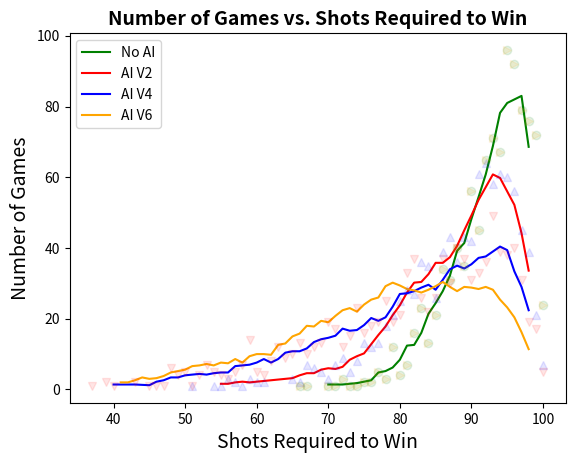

Write the Python code that produced this figure.
import numpy as np
import matplotlib.pyplot as plt

fig, ax = plt.subplots()

y1 = (1, 1, 1, 4, 3, 1, 4, 5, 2, 4, 4, 9, 7, 4, 9, 5, 11, 5, 8, 8, 11, 6, 14, 11, 8, 10, 20, 16, 21, 12, 21, 19, 24, 19, 21, 29, 22, 19, 29, 28, 32,
 38, 24, 25, 23, 30, 35, 28, 30, 29, 23, 29, 34, 29, 27, 26, 25, 20, 18, 13, 5, 1)

x1 = (38, 39, 41, 42, 43, 44, 45, 46, 47, 48, 49, 50, 51, 52, 53, 54, 55, 56, 57, 58, 59, 60, 61, 62, 63, 64, 65, 66, 67, 68, 69, 70, 71, 72, 73, 74,
75, 76, 77, 78, 79, 80, 81, 82, 83, 84, 85, 86, 87, 88, 89, 90, 91, 92, 93, 94, 95, 96, 97, 98, 99, 100)

y2 = (1, 2, 1, 2, 1, 1, 1, 6, 4, 5, 1, 4, 7, 5, 4, 3, 5, 7, 14, 5, 4, 8, 12, 9, 10, 13, 10, 12, 13, 19, 17, 12, 15, 23, 16, 18, 19, 25, 19, 21, 33,
 37, 26, 22, 26, 37, 30, 40, 37, 31, 33, 36, 49, 39, 38, 40, 31, 19, 17, 5)

x2 = (37, 39, 40, 43, 45, 46, 47, 48, 49, 50, 51, 52, 53, 54, 55, 56, 57, 58, 59, 60, 61, 62, 63, 64, 65, 66, 67, 68, 69, 70, 71, 72, 73, 74, 75, 76,
 77, 78, 79, 80, 81, 82, 83, 84, 85, 86, 87, 88, 89, 90, 91, 92, 93, 94, 95, 96, 97, 98, 99, 100)

x3 = (51, 54, 55, 56, 57, 58, 59, 60, 61, 65, 66, 67, 68, 69, 70, 71, 72, 73, 74, 75, 76, 77, 78, 79, 80, 81, 82, 83, 84, 85, 86, 87, 88, 89, 90, 91,
 92, 93, 94, 95, 96, 97, 98, 99, 100)

y3 = (1, 1, 1, 3, 2, 1, 3, 2, 2, 3, 2, 7, 6, 5, 3, 7, 9, 5, 8, 13, 12, 13, 18, 21, 25, 28, 27, 36, 35, 26, 39, 43, 36, 43, 42, 61, 64, 58, 61, 60,
56, 45, 39, 21, 7)

x4 = (66, 67, 70, 71, 72, 73, 74, 75, 76, 77, 78, 79, 80, 81, 82, 83, 84, 85, 86, 87, 88, 89, 90, 91, 92, 93, 94, 95, 96, 97, 98, 99, 100)

y4 = (1, 1, 1, 1, 3, 1, 1, 2, 2, 5, 3, 12, 4, 7, 16, 23, 13, 21, 34, 31, 40, 35, 56, 45, 65, 71, 67, 96, 92, 79, 76, 72, 24)


N = 5
cumsum4, moving_aves4 = [0], []
cumsum3, moving_aves3 = [0], []
cumsum2, moving_aves2 = [0], []
cumsum1, moving_aves1 = [0], []

# finding moving average - borrowed code from the internet. Not 100% sure
# exactly what is going on here, but it works

for i, x in enumerate(y4, 1):
    cumsum4.append(cumsum4[i-1] + x)
    if i>=N:
        moving_ave4 = (cumsum4[i] - cumsum4[i-N])/N
        #can do stuff with moving_ave here
        moving_aves4.append(moving_ave4)

for i, x in enumerate(y3, 1):
    cumsum3.append(cumsum3[i-1] + x)
    if i>=N:
        moving_ave3 = (cumsum3[i] - cumsum3[i-N])/N
        #can do stuff with moving_ave here
        moving_aves3.append(moving_ave3)

for i, x in enumerate(y2, 1):
    cumsum2.append(cumsum2[i-1] + x)
    if i>=N:
        moving_ave2 = (cumsum2[i] - cumsum2[i-N])/N
        #can do stuff with moving_ave here
        moving_aves2.append(moving_ave2)

for i, x in enumerate(y1, 1):
    cumsum1.append(cumsum1[i-1] + x)
    if i>=N:
        moving_ave1 = (cumsum1[i] - cumsum1[i-N])/N
        #can do stuff with moving_ave here
        moving_aves1.append(moving_ave1)




ax.plot(x4[2:(len(x4) - N + 3)], moving_aves4, c="g")
ax.plot(x3[2:(len(x3) - N + 3)], moving_aves3, c="r")
ax.plot(x2[2:(len(x2) - N + 3)], moving_aves2, c="b")
ax.plot(x1[2:(len(x1) - N + 3)], moving_aves1, c="orange")

ax.plot(x4, y4, linestyle="None", c="g", alpha=0.1, marker='o')
ax.plot(x2, y2, linestyle="None", c="r", alpha=0.1, marker='v')
ax.plot(x3, y3, linestyle="None", c="b", alpha=0.1, marker='^')
ax.plot(x4, y4, linestyle="None", c="orange", alpha=0.1, marker='>')

ax.legend(['No AI', 'AI V2', 'AI V4', 'AI V6'])

ax.set_xlabel('Shots Required to Win', fontsize=14)
ax.set_ylabel('Number of Games', fontsize=14)
ax.set_title('Number of Games vs. Shots Required to Win', fontsize=14, fontweight='bold')

# ax.text(50, 60, 'Hello World', fontsize=12)

plt.show()
